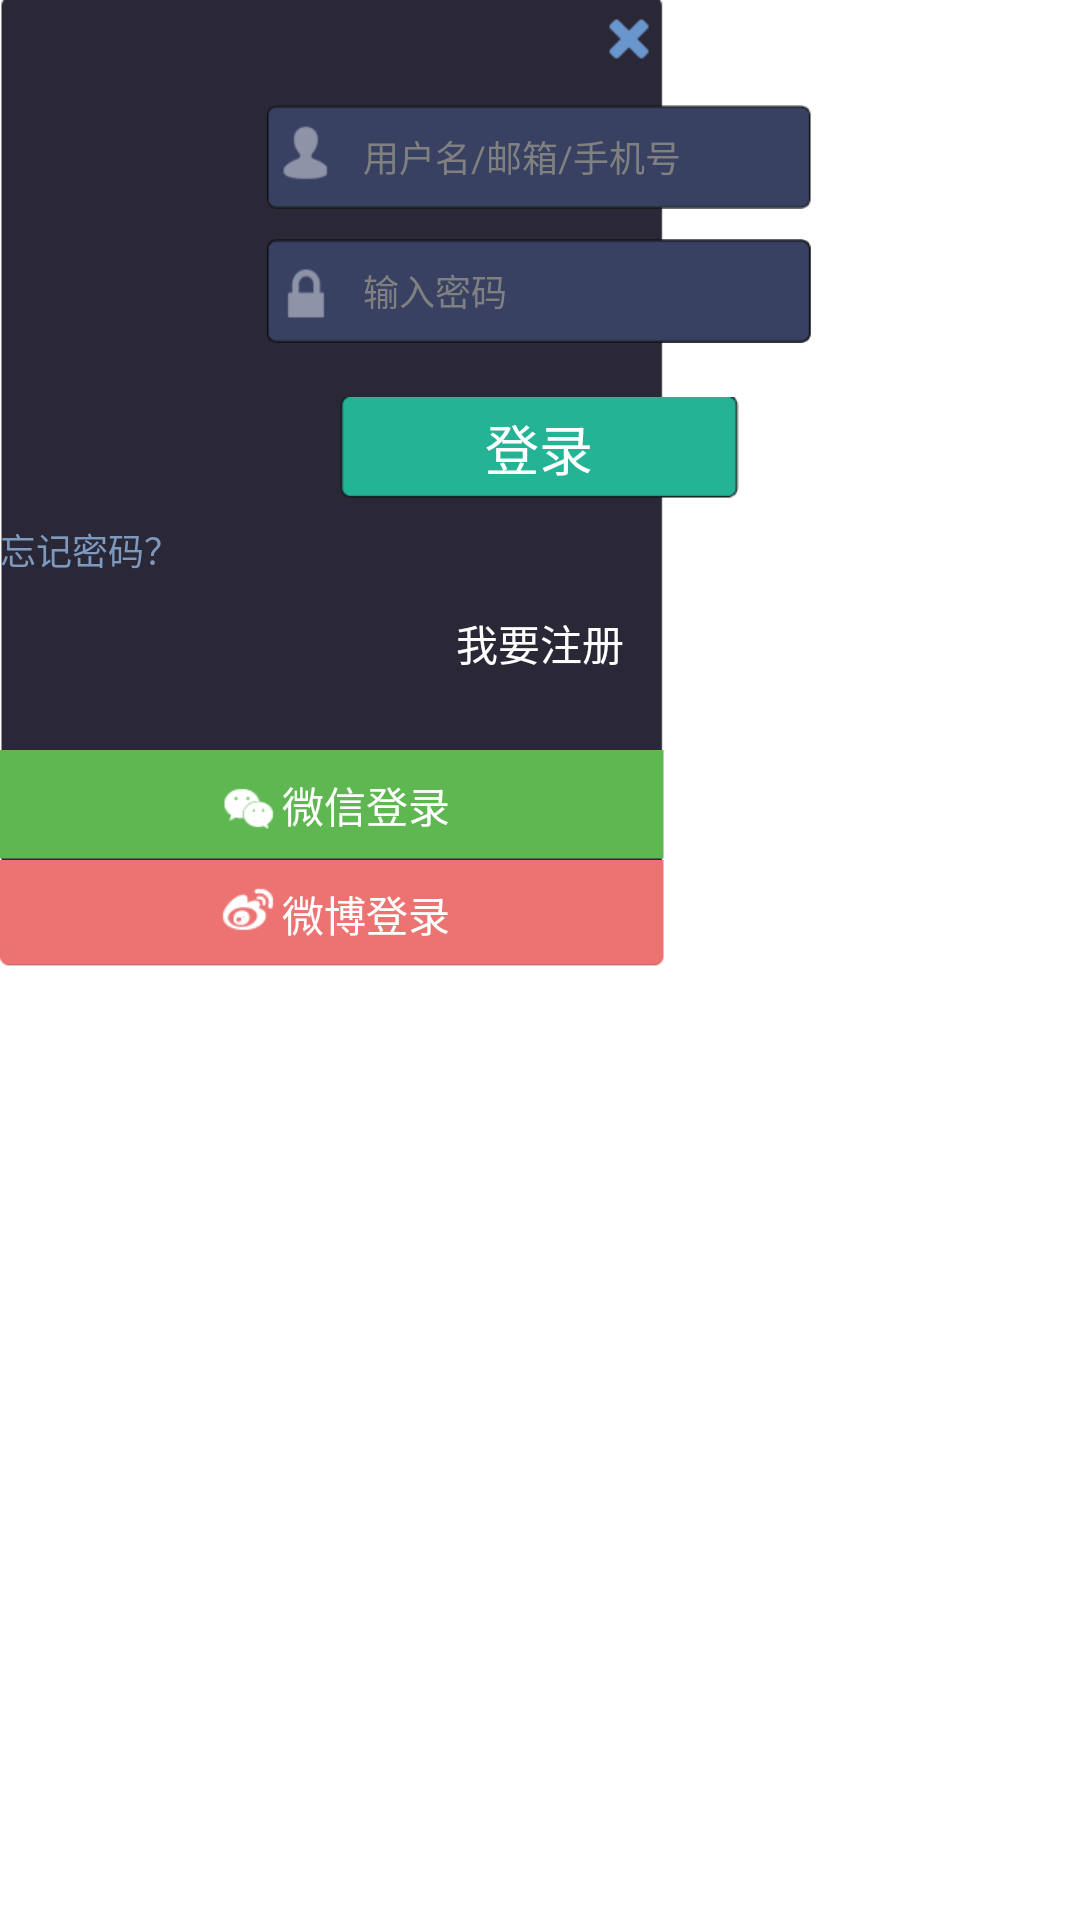

Write the Android layout XML for this screen, with the resource values it uses.
<!-- AndroidManifest.xml: application theme flyAppTheme -->
<!-- res/layout/login.xml -->
<?xml version="1.0" encoding="utf-8"?>

<RelativeLayout xmlns:android="http://schemas.android.com/apk/res/android"
    xmlns:tools="http://schemas.android.com/tools"
    android:id="@+id/app_root_view"
    android:layout_width="wrap_content"
    android:layout_height="wrap_content"
    android:layout_gravity="center"
    tools:context=".LoginDialog" >

    <ImageView
        android:id="@+id/dlg_bg"
        android:layout_width="wrap_content"
        android:layout_height="wrap_content"
        android:background="@drawable/dlg_bg"
        android:contentDescription="@string/app_name" />

    <ImageButton
        android:id="@+id/dlg_close"
        android:layout_width="wrap_content"
        android:layout_height="wrap_content"
        android:layout_alignRight="@+id/dlg_bg"
        android:layout_alignTop="@+id/dlg_bg"
        android:background="@drawable/dlg_close"
        android:contentDescription="@string/app_name" />

    <LinearLayout
        android:id="@+id/user_name_input_con"
        android:layout_width="wrap_content"
        android:layout_height="wrap_content"
        android:layout_below="@+id/dlg_close"
        android:layout_centerHorizontal="true"
        android:layout_marginTop="10dp"
        android:focusable="true"
        android:focusableInTouchMode="true"
        android:orientation="horizontal" >

     

        <EditText
            android:id="@+id/user_name_ed"
            android:layout_width="match_parent"
            android:layout_height="wrap_content"
            android:drawableLeft="@drawable/user_icon"
            android:layout_gravity="center_vertical"
            android:hint="@string/user_name_input_hint"
            android:background="@drawable/login_input_selector"
            android:gravity="center|left"
            android:inputType="text"
            android:drawablePadding="7dp"
            android:textColor="@color/gray_white"
            android:textSize="@dimen/pt_16">
            </EditText>
    </LinearLayout>

    <LinearLayout
        android:id="@+id/user_passwd_input_con"
        android:layout_width="wrap_content"
        android:layout_height="wrap_content"
        android:layout_below="@+id/user_name_input_con"
        android:layout_centerHorizontal="true"
        android:layout_marginTop="10dp"
        android:background="@drawable/login_input_selector"
        android:focusable="true"
        android:focusableInTouchMode="true"
        android:orientation="horizontal" >

    

        <EditText
            android:id="@+id/user_passwd_ed"
            android:layout_width="match_parent"
            android:layout_height="wrap_content"
            android:layout_gravity="center_vertical"
            android:hint="@string/user_pass_input_hint"
            android:background="@drawable/login_input_selector"
            android:drawableLeft="@drawable/lock_icon"
            android:inputType="textPassword"
            android:gravity="center|left"
            android:drawablePadding="7dp"
            android:textColor="@color/gray_white"
            android:textSize="@dimen/pt_16" />
    </LinearLayout>

    <TextView
        android:id="@+id/login_bt"
        android:layout_width="wrap_content"
        android:layout_height="wrap_content"
        android:layout_below="@+id/user_passwd_input_con"
        android:layout_centerHorizontal="true"
        android:layout_marginTop="18dp"
        android:gravity="center"
        android:padding="0dp"
        android:background="@drawable/login_bt_selector"
        android:text="@string/login_txt"
        android:textColor="@color/white"
        android:textSize="@dimen/pt_20" />

    <TextView
        android:id="@+id/forgot_passwd"
        android:layout_width="wrap_content"
        android:layout_height="wrap_content"
      
        android:layout_below="@+id/login_bt"
        android:layout_marginTop="8dp"
        android:text="@string/passwd_forget"
        android:textColor="@color/deep_gray_white"
        android:textSize="@dimen/pt_16" 
        android:clickable="true"/>

    <TextView
        android:id="@+id/login_regist"
        android:layout_width="wrap_content"
        android:layout_height="wrap_content"
        android:layout_below="@+id/forgot_passwd"
        android:layout_centerHorizontal="true"
        android:layout_marginTop="12dp"
        android:gravity="center"
        android:text="@string/want_regist"
        android:textColor="@color/white_deep_gray"
        android:textSize="@dimen/pt_17"
        android:clickable="true" />

    <LinearLayout
        android:id="@+id/weixin_login_bt"
        android:layout_width="match_parent"
        android:layout_height="wrap_content"
        android:layout_above="@+id/weibo_login_bt"
        android:layout_alignLeft="@+id/dlg_bg"
        android:layout_alignRight="@+id/dlg_bg"
        android:background="@drawable/login_green_red"
        android:gravity="center"
        android:clickable="true"
        android:orientation="horizontal" >

        <ImageView
            android:layout_width="wrap_content"
            android:layout_height="wrap_content"
            android:contentDescription="@string/app_name"
            android:src="@drawable/weixin_icon" />

        <TextView
            android:layout_width="wrap_content"
            android:layout_height="wrap_content"
            android:drawablePadding="0dp"
            android:padding="0dp"
            android:text="@string/login_use_weixin"
            android:textColor="@color/white"
            android:textSize="@dimen/pt_17" />
    </LinearLayout>

    <LinearLayout
        android:id="@+id/weibo_login_bt"
        android:layout_width="match_parent"
        android:layout_height="wrap_content"
        android:layout_alignBottom="@+id/dlg_bg"
        android:layout_alignLeft="@+id/dlg_bg"
        android:layout_alignRight="@+id/dlg_bg"
        android:background="@drawable/login_red_green"
        android:clickable="true"
        android:gravity="center"
        android:orientation="horizontal" >

        <ImageView
            android:layout_width="wrap_content"
            android:layout_height="wrap_content"
            android:contentDescription="@string/app_name"
            android:src="@drawable/wei_icon" />

        <TextView
            android:layout_width="wrap_content"
            android:layout_height="wrap_content"
            android:gravity="center"
            android:text="@string/login_use_weibo"
            android:textColor="@color/white"
            android:textSize="@dimen/pt_17" />
    </LinearLayout>

</RelativeLayout>
<!-- resources referenced by this layout -->
<resources>
  <color name="gray_white">#ff7e99bf</color>
  <color name="white">#ffffffff</color>
  <dimen name="pt_16">12sp</dimen>
  <dimen name="pt_17">14sp</dimen>
  <dimen name="pt_20">18sp</dimen>
  <!-- drawable dlg_bg: png bitmap (drawable-xhdpi, 3143 bytes) -->
  <!-- drawable dlg_close: png bitmap (drawable-xhdpi, 1409 bytes) -->
  <!-- drawable lock_icon: png bitmap (drawable-xhdpi, 1440 bytes) -->
  <!-- drawable login_bt_selector (drawable) -->
  <?xml version="1.0" encoding="utf-8"?>
  
  <selector xmlns:android="http://schemas.android.com/apk/res/android" >
      <item  android:state_pressed="true" android:drawable="@drawable/login_bt_focus"></item>
      <item  android:drawable="@drawable/logon_bt_normal"/>
  </selector>
  <!-- drawable login_green_red (drawable) -->
  <?xml version="1.0" encoding="utf-8"?>
  
  <selector xmlns:android="http://schemas.android.com/apk/res/android" >
      <item android:state_pressed="true" android:drawable="@drawable/login_weibo"></item>
      <item android:drawable="@drawable/login_weixin"></item>
  </selector>
  <!-- drawable login_input_selector (drawable) -->
  <?xml version="1.0" encoding="utf-8"?>
  
  <selector xmlns:android="http://schemas.android.com/apk/res/android" >
      <item  android:state_focused="true" android:drawable="@drawable/login_et_bg"/>
      <item  android:drawable="@drawable/login_et_bg_0"/>
  </selector>
  <!-- drawable login_red_green (drawable) -->
  <?xml version="1.0" encoding="utf-8"?>
  
  <selector xmlns:android="http://schemas.android.com/apk/res/android" >
      <item android:state_pressed="true" android:drawable="@drawable/login_weixin"></item>
      <item android:drawable="@drawable/login_weibo"></item>
  </selector>
  <!-- drawable user_icon: png bitmap (drawable-xhdpi, 1555 bytes) -->
  <!-- drawable wei_icon: png bitmap (drawable-xhdpi, 1492 bytes) -->
  <!-- drawable weixin_icon: png bitmap (drawable-xhdpi, 1379 bytes) -->
  <string name="app_name">麦飞机</string>
  <string name="login_txt">登录</string>
  <string name="login_use_weibo">微博登录</string>
  <string name="login_use_weixin">微信登录</string>
  <string name="passwd_forget">忘记密码？</string>
  <string name="user_name_input_hint">用户名/邮箱/手机号</string>
  <string name="user_pass_input_hint">输入密码</string>
  <string name="want_regist">我要注册</string>
  <style name="flyAppTheme" parent="android:Theme.Light">
          
           <item name="android:windowNoTitle">true</item>
           <item name="android:windowBackground">@null</item>
           <item name="android:windowAnimationStyle">@style/fly_window_animation</item>
      </style>
  <!-- drawable login_bt_focus: png bitmap (drawable-xhdpi, 1496 bytes) -->
  <!-- drawable logon_bt_normal: png bitmap (drawable-xhdpi, 1534 bytes) -->
  <!-- drawable login_weibo: png bitmap (drawable-xhdpi, 1315 bytes) -->
  <!-- drawable login_weixin: png bitmap (drawable-xhdpi, 1235 bytes) -->
  <!-- drawable login_et_bg: png bitmap (drawable-xhdpi, 1531 bytes) -->
  <!-- drawable login_et_bg_0: png bitmap (drawable-xhdpi, 1553 bytes) -->
  <style name="fly_window_animation">
       
        <item name="android:activityOpenEnterAnimation">@anim/slide_in_right</item>  
        <item name="android:activityOpenExitAnimation">@anim/slide_out_left</item>  
        <item name="android:activityCloseEnterAnimation">@anim/slide_in_left</item>  
        <item name="android:activityCloseExitAnimation">@anim/slide_out_right</item> 
      </style>
</resources>
